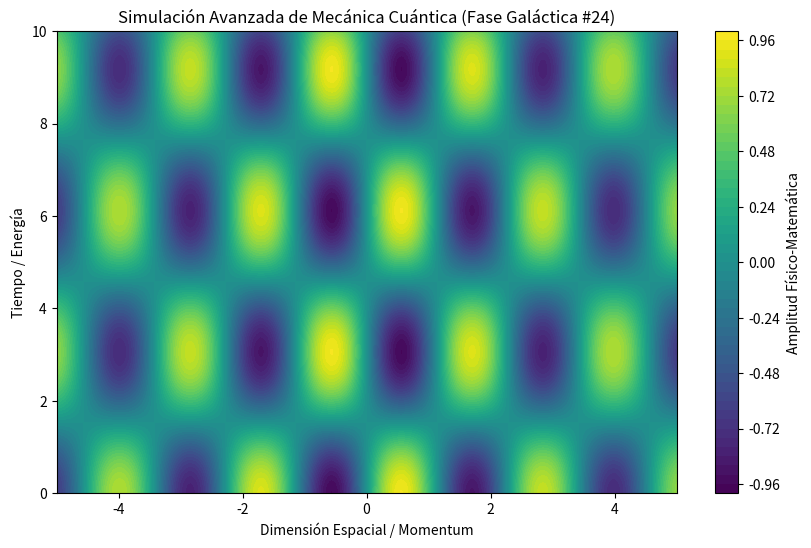

Write Python code to recreate this figure.
%matplotlib inline
# Simulación Galáctica: Mecánica Cuántica - Variante 24
import numpy as np
import matplotlib.pyplot as plt

# Parámetros Físicos Aleatorios
param_1 = 2.753
param_2 = 1.027
param_3 = 0.069

t = np.linspace(0, 10, 500)
x = np.linspace(-5, 5, 500)
X, T = np.meshgrid(x, t)

# Ecuación Base (Avanzada)
Z = np.sin(X * param_1) * np.cos(T * param_2) * np.exp(-np.abs(X) * param_3)

plt.figure(figsize=(10, 6))
plt.contourf(X, T, Z, 50, cmap='viridis')
plt.colorbar(label='Amplitud Físico-Matemática')
plt.title(r'Simulación Avanzada de Mecánica Cuántica (Fase Galáctica #24)')
plt.xlabel('Dimensión Espacial / Momentum')
plt.ylabel('Tiempo / Energía')
plt.show()
